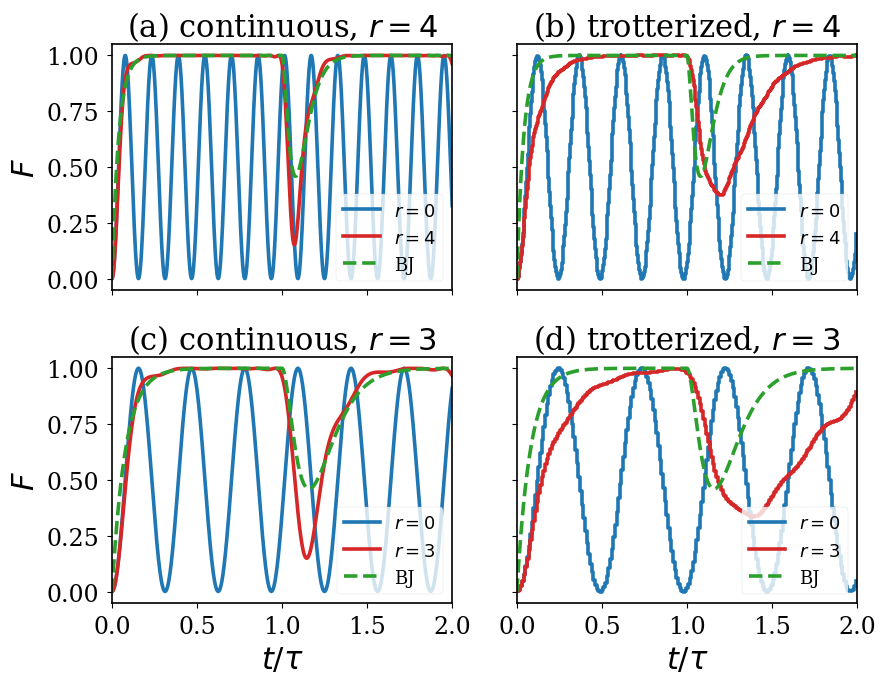

This chart was generated by the following Python code: (Note: this script raises an exception after producing the figure.)
#!/usr/bin/env python3
r"""
Larger-system Fig. 2-style simulation for the Grover-dissipation manuscript.

Creates a new 2x2 figure addressing the referee request for a larger total number of
qubits.

Default figure:
  (a) continuous dissipative Grover, n = 10 data qubits, r = 4 reservoir qubits
  (b) discrete/trotterized dissipative Grover, n = 10, r = 4
  (c) continuous dissipative Grover, n = 10, r = 3
  (d) discrete/trotterized dissipative Grover, n = 10, r = 3

The dissipative simulations correspond to total sizes n+r = 14 and 13
qubits, respectively.

Implementation note
-------------------
The full Hilbert-space dimension is 2^(n+r), but the Hamiltonian and discrete
iterate preserve a small invariant subspace spanned by

  |a>       = uniform superposition over non-solution data states \otimes |+^r>,
  |b_k>     = uniform solution state \otimes |k>,  k = 0,...,R-1,

where R = 2^r.  The exact dynamics from the standard |+^n,+^r> initial state
are therefore obtained by diagonalizing only an (R+1)x(R+1) matrix.  This is
not an approximation to the manuscript Hamiltonian; it is the exact reduced
symmetric-sector evolution.

The script saves a PDF in the same directory as this file.
"""

from __future__ import annotations

import argparse
from dataclasses import dataclass
from pathlib import Path
from typing import Tuple

import numpy as np
import matplotlib.pyplot as plt

try:
    import seaborn as sns
except ImportError:  # keep the script usable on minimal Python installations
    sns = None


# ---------------------------------------------------------------------------
# Plot style
# ---------------------------------------------------------------------------


def configure_plot_style() -> None:
    """Use a manuscript-friendly style close to the original Fig. 2 script."""
    try:
        plt.style.use("seaborn-v0_8-paper")
    except OSError:
        pass

    if sns is not None:
        sns.set_palette("husl")

    plt.rcParams.update({
        "font.size": 18,
        "axes.titlesize": 22,
        "axes.labelsize": 22,
        "xtick.labelsize": 17,
        "ytick.labelsize": 17,
        "legend.fontsize": 13,
        "figure.titlesize": 24,
        "font.family": "serif",
        "font.serif": ["Times New Roman", "Times", "DejaVu Serif"],
        "mathtext.fontset": "dejavusans",
        "axes.linewidth": 1.2,
        "grid.linewidth": 0.8,
        "lines.linewidth": 2.6,
    })


COLORS = {
    "standard": "tab:blue",
    "dissipative": "tab:red",
    "bj": "tab:green",
}


# ---------------------------------------------------------------------------
# Parameters and analytic scales
# ---------------------------------------------------------------------------


@dataclass(frozen=True)
class LargeFigureParams:
    """Parameters for one panel pair of the larger-system figure."""

    n_data: int = 10
    n_solutions: int = 1
    r_reservoir: int = 4
    C: float = 5.0
    delta_t: float = np.pi

    @property
    def N(self) -> int:
        return 2 ** self.n_data

    @property
    def M(self) -> int:
        return self.n_solutions

    @property
    def R(self) -> int:
        return 2 ** self.r_reservoir

    @property
    def total_qubits(self) -> int:
        return self.n_data + self.r_reservoir

    @property
    def delta(self) -> float:
        """
        Known-M parameter choice from the manuscript:

            Delta = C sqrt[M(N-M)] / (N R).

        This keeps the BJ decay time independent of R at fixed n, M, C, while
        increasing R moves the revival time and improves the reservoir ladder.
        """
        return self.C * np.sqrt(self.M * (self.N - self.M)) / (self.N * self.R)


def bj_gamma(N: int, M: int, R: int, delta: float) -> float:
    """BJ decay rate gamma = 2 pi M(N-M)/(R Delta N^2)."""
    return 2.0 * np.pi * M * (N - M) / (R * delta * N**2)


def bj_tau(delta: float) -> float:
    """BJ revival time tau = 2 pi / Delta."""
    return 2.0 * np.pi / delta


def bj_amplitude_piecewise(t: np.ndarray, gamma: float, tau: float) -> np.ndarray:
    """
    Piecewise BJ source amplitude, retaining the first revival correction:

      a(t) = exp(-gamma t/2)
             - gamma exp[-gamma(t-tau)/2] (t-tau) Theta(t-tau).
    """
    t = np.asarray(t, dtype=float)
    dt = np.maximum(0.0, t - tau)
    return np.exp(-gamma * t / 2.0) - gamma * np.exp(-gamma * dt / 2.0) * dt


def bj_success_probability(t: np.ndarray, params: LargeFigureParams) -> np.ndarray:
    """BJ prediction F_BJ(t) = 1 - |a(t)|^2."""
    gamma = bj_gamma(params.N, params.M, params.R, params.delta)
    tau = bj_tau(params.delta)
    amp = bj_amplitude_piecewise(t, gamma, tau)
    return 1.0 - np.abs(amp) ** 2


# ---------------------------------------------------------------------------
# Reduced exact dynamics
# ---------------------------------------------------------------------------


def reduced_initial_state(params: LargeFigureParams) -> np.ndarray:
    """
    Initial |+^n,+^r> in the reduced basis [|a>, |b_0>, ..., |b_{R-1}>].

      |+^n,+^r> = sqrt((N-M)/N)|a>
                  + sqrt(M/N) (1/sqrt(R)) sum_k |b_k>.
    """
    N, M, R = params.N, params.M, params.R
    psi0 = np.zeros(R + 1, dtype=complex)
    psi0[0] = np.sqrt((N - M) / N)
    psi0[1:] = np.sqrt(M / N) / np.sqrt(R)
    return psi0


def reservoir_energies(params: LargeFigureParams) -> np.ndarray:
    """E_k = 1 + Delta [k - (R-1)/2], k = 0,...,R-1."""
    k = np.arange(params.R, dtype=float)
    return 1.0 + params.delta * (k - (params.R - 1) / 2.0)


def build_reduced_dissipative_hamiltonian(params: LargeFigureParams) -> np.ndarray:
    """
    Exact symmetric-sector matrix of H_DG in basis [|a>, |b_0>,...,|b_{R-1}>].

    Matrix elements:
      H_aa       = (N-M)/N
      H_ab_k     = sqrt[M(N-M)]/(N sqrt(R))
      H_bk_bl    = E_k delta_kl + M/(N R)
    """
    N, M, R = params.N, params.M, params.R
    E = reservoir_energies(params)

    H = np.zeros((R + 1, R + 1), dtype=complex)
    H[0, 0] = (N - M) / N

    coupling = np.sqrt(M * (N - M)) / (N * np.sqrt(R))
    H[0, 1:] = coupling
    H[1:, 0] = coupling

    H[1:, 1:] += np.diag(E)
    H[1:, 1:] += M / (N * R)
    return H


def build_reduced_standard_hamiltonian(params: LargeFigureParams) -> np.ndarray:
    """
    Exact two-dimensional standard continuous-time Grover Hamiltonian in basis
    [|a>, |s>], where |s> is the uniform marked-state superposition.
    """
    N, M = params.N, params.M
    H = np.zeros((2, 2), dtype=complex)
    H[0, 0] = (N - M) / N
    H[1, 1] = 1.0 + M / N
    H[0, 1] = H[1, 0] = np.sqrt(M * (N - M)) / N
    return H


def evolve_from_spectrum(H: np.ndarray, psi0: np.ndarray, times: np.ndarray) -> np.ndarray:
    """Return all states exp(-i H t)|psi0> using one diagonalization."""
    evals, evecs = np.linalg.eigh(H)
    coeffs = evecs.conj().T @ psi0
    phases = np.exp(-1j * np.outer(times, evals))
    return (phases * coeffs) @ evecs.T


def continuous_curves(
    params: LargeFigureParams,
    n_periods: float,
    points_per_period: int,
) -> Tuple[np.ndarray, np.ndarray, np.ndarray, np.ndarray]:
    """Continuous standard, continuous dissipative, and BJ curves."""
    tau = bj_tau(params.delta)
    times = np.linspace(0.0, n_periods * tau, int(n_periods * points_per_period) + 1)
    t_norm = times / tau

    # Standard continuous Grover in the 2D invariant subspace.
    psi0_std = np.array([
        np.sqrt((params.N - params.M) / params.N),
        np.sqrt(params.M / params.N),
    ], dtype=complex)
    states_std = evolve_from_spectrum(build_reduced_standard_hamiltonian(params), psi0_std, times)
    F_std = np.abs(states_std[:, 1]) ** 2

    # Dissipative continuous Grover in the exact reduced subspace.
    psi0_dg = reduced_initial_state(params)
    states_dg = evolve_from_spectrum(build_reduced_dissipative_hamiltonian(params), psi0_dg, times)
    F_dg = np.sum(np.abs(states_dg[:, 1:]) ** 2, axis=1)

    F_bj = bj_success_probability(times, params)
    return t_norm, F_std, F_dg, F_bj


def build_projector_unitary(projector_vector: np.ndarray, phase_time: float) -> np.ndarray:
    """I - (1-exp(-i phase_time)) |v><v| for normalized |v>."""
    v = projector_vector.astype(complex)
    v = v / np.linalg.norm(v)
    dim = len(v)
    return np.eye(dim, dtype=complex) - (1.0 - np.exp(-1j * phase_time)) * np.outer(v, v.conj())


def discrete_curves(
    params: LargeFigureParams,
    n_periods: float,
) -> Tuple[np.ndarray, np.ndarray, np.ndarray, np.ndarray, np.ndarray]:
    """Discrete standard, discrete dissipative, and fine-grid BJ curves."""
    tau = bj_tau(params.delta)
    t_end = n_periods * tau
    n_steps = int(np.floor(t_end / params.delta_t))
    step_times = np.arange(n_steps + 1, dtype=float) * params.delta_t
    t_norm = step_times / tau

    # Standard discrete Grover-like product U_+ U_S in two dimensions.
    psi_plus_std = np.array([
        np.sqrt((params.N - params.M) / params.N),
        np.sqrt(params.M / params.N),
    ], dtype=complex)
    U_plus_std = build_projector_unitary(psi_plus_std, params.delta_t)
    U_S_std = np.diag([1.0, np.exp(-1j * params.delta_t)]).astype(complex)
    U_step_std = U_plus_std @ U_S_std

    psi = psi_plus_std.copy()
    F_std = np.empty(n_steps + 1, dtype=float)
    F_std[0] = np.abs(psi[1]) ** 2
    for j in range(1, n_steps + 1):
        psi = U_step_std @ psi
        F_std[j] = np.abs(psi[1]) ** 2

    # Dissipative discrete product U_+ U_S in the exact reduced subspace.
    psi_plus_dg = reduced_initial_state(params)
    U_plus_dg = build_projector_unitary(psi_plus_dg, params.delta_t)
    phases = np.concatenate(([1.0 + 0.0j], np.exp(-1j * reservoir_energies(params) * params.delta_t)))
    U_S_dg = np.diag(phases)
    U_step_dg = U_plus_dg @ U_S_dg

    psi = psi_plus_dg.copy()
    F_dg = np.empty(n_steps + 1, dtype=float)
    F_dg[0] = np.sum(np.abs(psi[1:]) ** 2)
    for j in range(1, n_steps + 1):
        psi = U_step_dg @ psi
        F_dg[j] = np.sum(np.abs(psi[1:]) ** 2)

    # BJ curve on a fine grid for visual comparison.
    fine_times = np.linspace(0.0, t_end, max(1000, 5 * (n_steps + 1)))
    t_norm_bj = fine_times / tau
    F_bj = bj_success_probability(fine_times, params)
    return t_norm, F_std, F_dg, t_norm_bj, F_bj


# ---------------------------------------------------------------------------
# Figure generation
# ---------------------------------------------------------------------------


def plot_panel_continuous(ax: plt.Axes, params: LargeFigureParams, n_periods: float, points_per_period: int, label: str) -> None:
    t, F_std, F_dg, F_bj = continuous_curves(params, n_periods, points_per_period)
    ax.plot(t, F_std, color=COLORS["standard"], label=fr"$r=0$")
    ax.plot(t, F_dg, color=COLORS["dissipative"], label=fr"$r={params.r_reservoir}$")
    ax.plot(t, F_bj, color=COLORS["bj"], linestyle="--", label="BJ")
    ax.set_title(fr"{label} continuous, $r={params.r_reservoir}$")


def plot_panel_discrete(ax: plt.Axes, params: LargeFigureParams, n_periods: float, label: str) -> None:
    t, F_std, F_dg, t_bj, F_bj = discrete_curves(params, n_periods)
    ax.step(t, F_std, where="post", color=COLORS["standard"], label=fr"$r=0$")
    ax.step(t, F_dg, where="post", color=COLORS["dissipative"], label=fr"$r={params.r_reservoir}$")
    ax.plot(t_bj, F_bj, color=COLORS["bj"], linestyle="--", label="BJ")
    ax.set_title(fr"{label} trotterized, $r={params.r_reservoir}$")  


def make_larger_system_figure(
    n_data: int = 10,
    M: int = 1,
    r_top: int = 4,
    r_bottom: int = 3,
    C: float = 5.0,
    n_periods: float = 2.0,
    points_per_period: int = 600,
    delta_t: float = np.pi,
    output_stem: str = "GroverDissipative_fig_larger_system",
) -> Path:
    """Create and save the larger-system figure."""
    configure_plot_style()

    params_top = LargeFigureParams(n_data=n_data, n_solutions=M, r_reservoir=r_top, C=C, delta_t=delta_t)
    params_bottom = LargeFigureParams(n_data=n_data, n_solutions=M, r_reservoir=r_bottom, C=C, delta_t=delta_t)

    fig, axes = plt.subplots(2, 2, figsize=(9.2, 7.2), sharex=True, sharey=True)

    plot_panel_continuous(axes[0, 0], params_top, n_periods, points_per_period, "(a)")
    plot_panel_discrete(axes[0, 1], params_top, n_periods, "(b)")
    plot_panel_continuous(axes[1, 0], params_bottom, n_periods, points_per_period, "(c)")
    plot_panel_discrete(axes[1, 1], params_bottom, n_periods, "(d)")

    axes[0, 0].set_ylabel(r"$F$")
    axes[1, 0].set_ylabel(r"$F$")
    axes[1, 0].set_xlabel(r"$t/\tau$")
    axes[1, 1].set_xlabel(r"$t/\tau$")

    for ax in axes.ravel():
        ax.set_xlim(0.0, n_periods)
        ax.set_ylim(-0.05, 1.05)
        ax.grid(False)
        ax.legend(loc="lower right", frameon=True)

    # Compact parameter note above the panels.
    # fig.suptitle(
    #     fr"Larger-system check: $n={n_data}$, $M={M}$, $C={C:g}$, "
    #     fr"$\delta t={delta_t/np.pi:g}\pi$",
    #     y=1.01,
    #     fontsize=20,
    # )

    fig.tight_layout()

    out_dir = Path(__file__).resolve().parent
    pdf_path = out_dir / f"{output_stem}.pdf"
    fig.savefig(pdf_path, bbox_inches="tight")
    plt.close(fig)

    print(f"Saved {pdf_path}")
    print("Panel parameters:")
    for p in (params_top, params_bottom):
        print(
            f"  n={p.n_data}, r={p.r_reservoir}, n+r={p.total_qubits}, "
            f"N={p.N}, R={p.R}, M={p.M}, Delta={p.delta:.8g}, "
            f"tau={bj_tau(p.delta):.8g}, gamma={bj_gamma(p.N, p.M, p.R, p.delta):.8g}"
        )

    return pdf_path


def parse_args() -> argparse.Namespace:
    parser = argparse.ArgumentParser(description="Create a larger-system Fig. 2-style plot.")
    parser.add_argument("--n-data", type=int, default=10, help="Number of data/search qubits. Default: 10.")
    parser.add_argument("--M", type=int, default=1, help="Number of marked states. Default: 1.")
    parser.add_argument("--r-top", type=int, default=4, help="Reservoir qubits in the top row. Default: 4.")
    parser.add_argument("--r-bottom", type=int, default=3, help="Reservoir qubits in the bottom row. Default: 3.")
    parser.add_argument("--C", type=float, default=5.0, help="Constant in Delta=C sqrt[M(N-M)]/(NR). Default: 5.")
    parser.add_argument("--periods", type=float, default=2.0, help="Number of revival periods shown on x-axis. Default: 2.")
    parser.add_argument("--points-per-period", type=int, default=600, help="Continuous-time samples per tau. Default: 600.")
    parser.add_argument("--delta-t", type=float, default=np.pi, help="Discrete iterate time step. Default: pi.")
    parser.add_argument("--output-stem", type=str, default="GroverDissipative_fig_larger_system", help="Output filename stem.")
    return parser.parse_args()


if __name__ == "__main__":
    args = parse_args()
    make_larger_system_figure(
        n_data=args.n_data,
        M=args.M,
        r_top=args.r_top,
        r_bottom=args.r_bottom,
        C=args.C,
        n_periods=args.periods,
        points_per_period=args.points_per_period,
        delta_t=args.delta_t,
        output_stem=args.output_stem,
    )
